The GitHub repository GarsonWw/resnet-garson contains a labelled image folder "beans_data" with 2 categories: no pod, pod. Examples follow, each with its label.

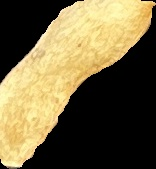
Label: pod

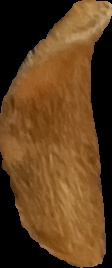
Label: pod

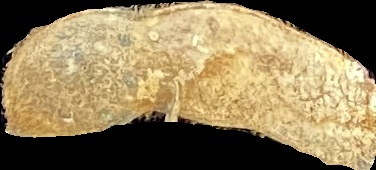
Label: pod

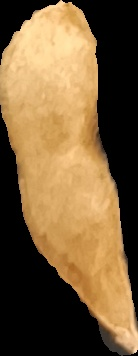
Label: pod

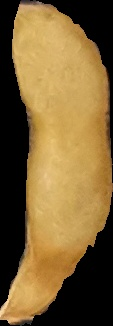
Label: no pod

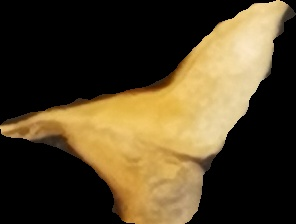
Label: pod
